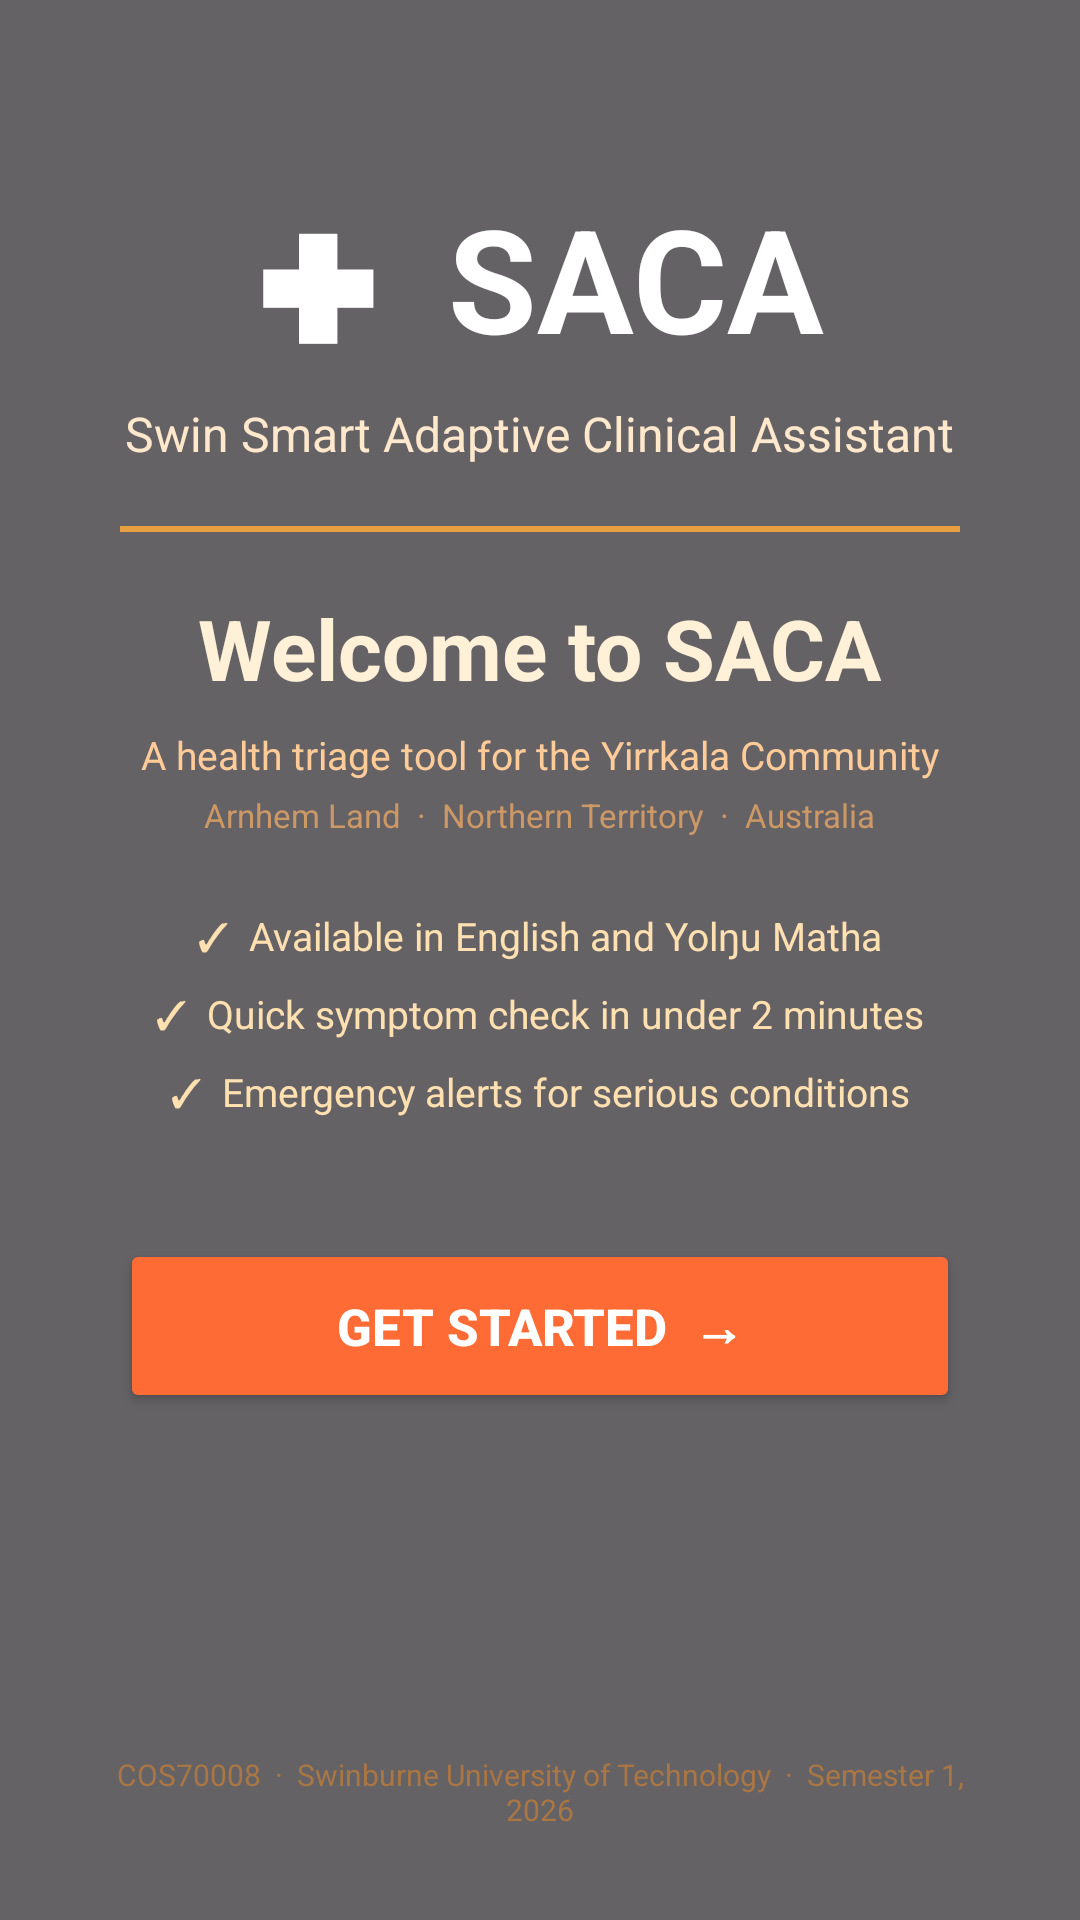

Produce the Android XML layout that renders to this screen, including the resource entries it uses.
<!-- AndroidManifest.xml: application theme Theme.SACA -->
<!-- res/layout/activity_main.xml -->
<?xml version="1.0" encoding="utf-8"?>
<RelativeLayout xmlns:android="http://schemas.android.com/apk/res/android"
    android:layout_width="match_parent"
    android:layout_height="match_parent">

    
    <ImageView
        android:layout_width="match_parent"
        android:layout_height="match_parent"
        android:src="@drawable/aboriginal_cover"
        android:scaleType="centerCrop" />

    
    <View
        android:layout_width="match_parent"
        android:layout_height="match_parent"
        android:background="#99000000" />

    
    <LinearLayout
        android:layout_width="match_parent"
        android:layout_height="match_parent"
        android:orientation="vertical"
        android:gravity="center_horizontal"
        android:paddingTop="60dp"
        android:paddingBottom="30dp"
        android:paddingStart="30dp"
        android:paddingEnd="30dp">

        
        <TextView
            android:layout_width="wrap_content"
            android:layout_height="wrap_content"
            android:text="✚  SACA"
            android:textSize="48sp"
            android:textStyle="bold"
            android:textColor="#FFFFFF" />

        
        <TextView
            android:layout_width="wrap_content"
            android:layout_height="wrap_content"
            android:text="Swin Smart Adaptive Clinical Assistant"
            android:textSize="16sp"
            android:textColor="#FFE8CC"
            android:layout_marginTop="8dp" />

        
        <View
            android:layout_width="280dp"
            android:layout_height="2dp"
            android:background="#E8A040"
            android:layout_marginTop="20dp"
            android:layout_marginBottom="20dp" />

        
        <TextView
            android:layout_width="wrap_content"
            android:layout_height="wrap_content"
            android:text="Welcome to SACA"
            android:textSize="28sp"
            android:textStyle="bold"
            android:textColor="#FFF0D8" />

        
        <TextView
            android:layout_width="wrap_content"
            android:layout_height="wrap_content"
            android:text="A health triage tool for the Yirrkala Community"
            android:textSize="13sp"
            android:textColor="#FFCC99"
            android:layout_marginTop="8dp" />

        
        <TextView
            android:layout_width="wrap_content"
            android:layout_height="wrap_content"
            android:text="Arnhem Land  ·  Northern Territory  ·  Australia"
            android:textSize="11sp"
            android:textColor="#CC9966"
            android:layout_marginTop="4dp" />

        
        <TextView
            android:layout_width="wrap_content"
            android:layout_height="wrap_content"
            android:text="✓  Available in English and Yolŋu Matha"
            android:textSize="13sp"
            android:textColor="#FFE0B0"
            android:layout_marginTop="24dp" />

        <TextView
            android:layout_width="wrap_content"
            android:layout_height="wrap_content"
            android:text="✓  Quick symptom check in under 2 minutes"
            android:textSize="13sp"
            android:textColor="#FFE0B0"
            android:layout_marginTop="8dp" />

        <TextView
            android:layout_width="wrap_content"
            android:layout_height="wrap_content"
            android:text="✓  Emergency alerts for serious conditions"
            android:textSize="13sp"
            android:textColor="#FFE0B0"
            android:layout_marginTop="8dp" />

        
        <Button
            android:id="@+id/startButton"
            android:layout_width="280dp"
            android:layout_height="58dp"
            android:text="GET STARTED  →"
            android:textStyle="bold"
            android:textColor="#FFFFFF"
            android:textSize="17sp"
            android:layout_marginTop="40dp"
            android:backgroundTint="#FF6B35" />

        
        <Space
            android:layout_width="0dp"
            android:layout_height="0dp"
            android:layout_weight="1" />

        
        <TextView
            android:layout_width="wrap_content"
            android:layout_height="wrap_content"
            android:text="COS70008  ·  Swinburne University of Technology  ·  Semester 1, 2026"
            android:textSize="10sp"
            android:textColor="#AA7744"
            android:gravity="center" />

    </LinearLayout>

</RelativeLayout>
<!-- resources referenced by this layout -->
<resources>
  <style name="Theme.SACA" parent="Base.Theme.SACA" />
  <style name="Base.Theme.SACA" parent="Theme.Material3.DayNight.NoActionBar">
          
          
      </style>
</resources>
